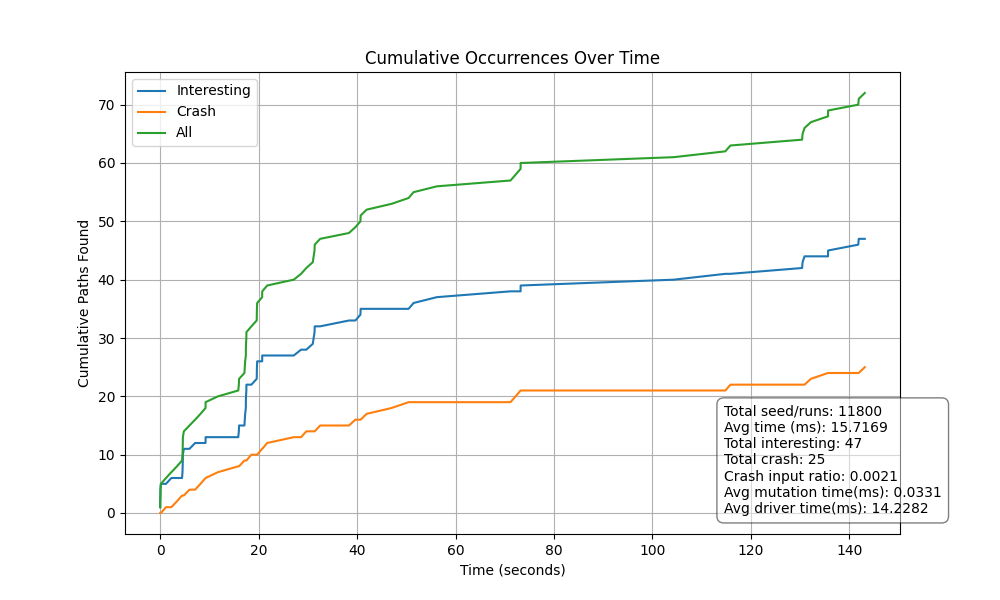

The data file committed next to this chart (first rows):
, Type, Time, Cumulative_I, Cumulative_C, Cumulative_All
0, I, 0.011, 1, 0, 1
1, I, 0.017, 2, 0, 2
2, I, 0.048, 3, 0, 3
3, I, 0.059, 4, 0, 4
4, I, 0.148, 5, 0, 5
5, C, 1.185, 5, 1, 6
6, I, 2.275, 6, 1, 7
7, C, 3.407, 6, 2, 8
8, C, 4.443, 6, 3, 9
9, I, 4.534, 7, 3, 10
10, I, 4.569, 8, 3, 11
11, I, 4.599, 9, 3, 12
12, I, 4.611, 10, 3, 13
13, I, 4.81, 11, 3, 14
14, C, 5.951, 11, 4, 15
15, I, 7.097, 12, 4, 16
16, C, 8.197, 12, 5, 17
17, C, 9.216, 12, 6, 18
18, I, 9.225, 13, 6, 19
19, C, 11.74, 13, 7, 20
20, C, 15.86, 13, 8, 21
21, I, 15.98, 14, 8, 22
22, I, 16.02, 15, 8, 23
23, C, 17.11, 15, 9, 24
24, I, 17.19, 16, 9, 25
25, I, 17.26, 17, 9, 26
26, I, 17.4, 18, 9, 27
27, I, 17.41, 19, 9, 28
28, I, 17.44, 20, 9, 29
29, I, 17.51, 21, 9, 30
30, I, 17.52, 22, 9, 31
31, C, 18.53, 22, 10, 32
32, I, 19.61, 23, 10, 33
33, I, 19.63, 24, 10, 34
34, I, 19.65, 25, 10, 35
35, I, 19.7, 26, 10, 36
36, C, 20.72, 26, 11, 37
37, I, 20.73, 27, 11, 38
38, C, 21.74, 27, 12, 39
39, C, 27.13, 27, 13, 40
40, I, 28.62, 28, 13, 41
41, C, 29.68, 28, 14, 42
42, I, 31, 29, 14, 43
43, I, 31.18, 30, 14, 44
44, I, 31.36, 31, 14, 45
45, I, 31.39, 32, 14, 46
46, C, 32.5, 32, 15, 47
47, I, 38.35, 33, 15, 48
48, C, 39.65, 33, 16, 49
49, I, 40.68, 34, 16, 50
50, I, 40.72, 35, 16, 51
51, C, 41.94, 35, 17, 52
52, C, 47, 35, 18, 53
53, C, 50.45, 35, 19, 54
54, I, 51.47, 36, 19, 55
55, I, 56.19, 37, 19, 56
56, I, 71.16, 38, 19, 57
57, C, 72.19, 38, 20, 58
58, C, 73.21, 38, 21, 59
59, I, 73.22, 39, 21, 60
... 12 more rows
